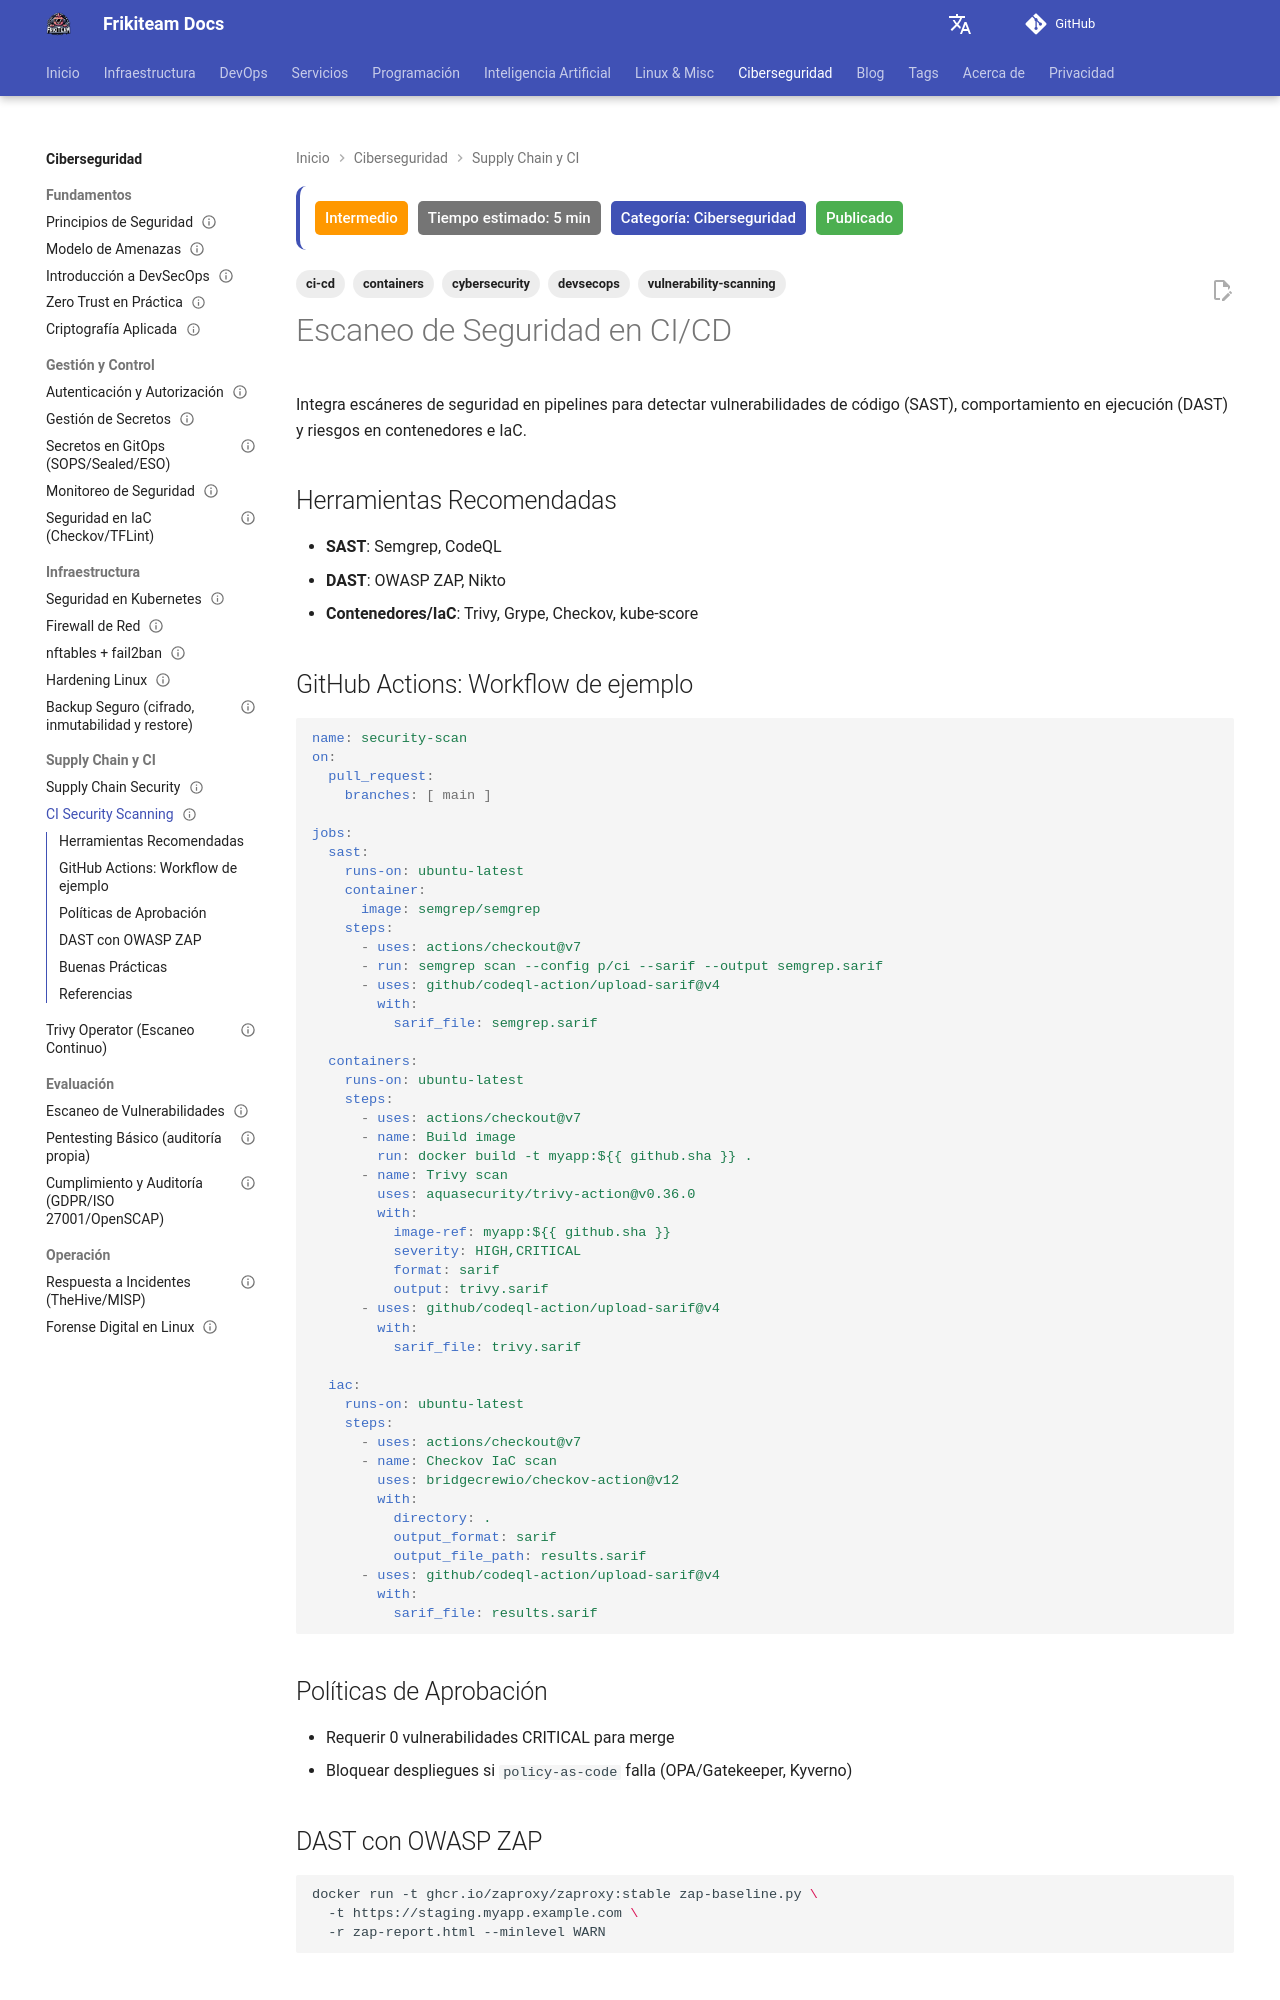

repository: rasty94/Frikiteam-docs · page: doc/cybersecurity/ci_security_scanning/index.html · generator: mkdocs

---
title: "CI Security Scanning: SAST, DAST y Contenedores"
description: "Cómo integrar SAST, DAST y escaneo de contenedores en pipelines CI/CD para frenar vulnerabilidades antes de desplegar."
updated: 2026-10-11
tags: ['cybersecurity', 'ci-cd', 'devsecops', 'containers', 'vulnerability-scanning']
difficulty: intermediate
estimated_time: 5 min
category: Ciberseguridad
status: published
last_reviewed: 2026-10-11
reviewers: ["@rasty94"]
contributors: ["@rasty94"]
---

# Escaneo de Seguridad en CI/CD

Integra escáneres de seguridad en pipelines para detectar vulnerabilidades de código (SAST), comportamiento en ejecución (DAST) y riesgos en contenedores e IaC.

## Herramientas Recomendadas

- **SAST**: Semgrep, CodeQL
- **DAST**: OWASP ZAP, Nikto
- **Contenedores/IaC**: Trivy, Grype, Checkov, kube-score

## GitHub Actions: Workflow de ejemplo

```yaml
name: security-scan
on:
  pull_request:
    branches: [ main ]

jobs:
  sast:
    runs-on: ubuntu-latest
    container:
      image: semgrep/semgrep
    steps:
      - uses: actions/checkout@v7
      - run: semgrep scan --config p/ci --sarif --output semgrep.sarif
      - uses: github/codeql-action/upload-sarif@v4
        with:
          sarif_file: semgrep.sarif

  containers:
    runs-on: ubuntu-latest
    steps:
      - uses: actions/checkout@v7
      - name: Build image
        run: docker build -t myapp:${{ github.sha }} .
      - name: Trivy scan
        uses: aquasecurity/trivy-action@v0.36.0
        with:
          image-ref: myapp:${{ github.sha }}
          severity: HIGH,CRITICAL
          format: sarif
          output: trivy.sarif
      - uses: github/codeql-action/upload-sarif@v4
        with:
          sarif_file: trivy.sarif

  iac:
    runs-on: ubuntu-latest
    steps:
      - uses: actions/checkout@v7
      - name: Checkov IaC scan
        uses: bridgecrewio/checkov-action@v12
        with:
          directory: .
          output_format: sarif
          output_file_path: results.sarif
      - uses: github/codeql-action/upload-sarif@v4
        with:
          sarif_file: results.sarif
```

## Políticas de Aprobación

- Requerir 0 vulnerabilidades CRITICAL para merge
- Bloquear despliegues si `policy-as-code` falla (OPA/Gatekeeper, Kyverno)

## DAST con OWASP ZAP

```bash
docker run -t ghcr.io/zaproxy/zaproxy:stable zap-baseline.py \
  -t https://staging.myapp.example.com \
  -r zap-report.html --minlevel WARN
```
